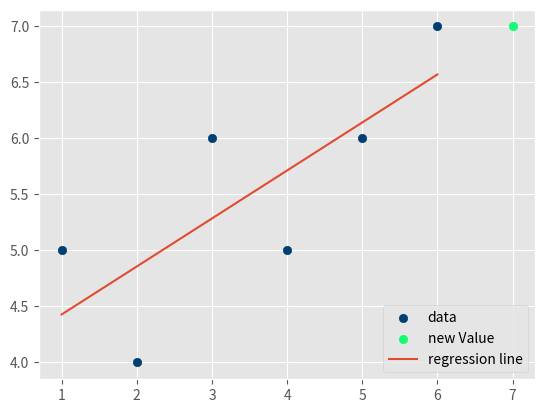

Here is the Python script that generated this plot:
# -*- coding: utf-8 -*-
"""
Created on Fri May 18 18:37:01 2018

@author: Pradipta
"""

from statistics import mean
import numpy as np
import matplotlib.pyplot as plt
from matplotlib import style
style.use('ggplot')

##   y=mx+c


def best_fit_slope(xs,ys):##    calculating slope m
    m = (((mean(xs)*mean(ys)) - mean(xs*ys)) /
         ((mean(xs)**2) - mean(xs**2)))
    return m

def best_fit_c(xs,ys,m):##  calculating c
    c=( mean(ys) - (m*(mean(xs))))
    return c

def squared_error(ys_orig,ys_line): ##   this is just Squired error not R-squired it is the squire of the error
    return sum((ys_line - ys_orig) * (ys_line - ys_orig))

def coefficient_of_determination(ys_orig,ys_line):##    R-squired error
    y_mean_line = [mean(ys_orig) for y in ys_orig]##    set all value to mean valu to make ybar line
    squared_error_regr = squared_error(ys_orig, ys_line)
    squared_error_y_mean = squared_error(ys_orig, y_mean_line)
    return 1 - (squared_error_regr/squared_error_y_mean)
def regression_line(m,c,xs):
    regression_line = [(m*x)+c for x in xs]##   corrosponding y accroding to x
    return regression_line


if __name__ == '__main__':
    xs = np.array([1,2,3,4,5,6], dtype=np.float64)
    ys = np.array([5,4,6,5,6,7], dtype=np.float64)
    m = best_fit_slope(xs,ys)
    print(m)
    
    
    c=best_fit_c(xs,ys,m)
    print(c)
    
    
    regression_line = regression_line(m,c,xs)##   corrosponding y accroding to x
    
                       
    r_squared = coefficient_of_determination(ys,regression_line)##  R-squired error
    print(r_squared)                   
    
    
    predict_x = 7
    predict_y = (m*predict_x)+c
    print(predict_y)
    
    
    plt.scatter(xs,ys,color='#003F72',label='data')
    plt.scatter(predict_x,predict_y,color='#0FFF72',label='new Value')
    plt.plot(xs, regression_line, label='regression line')
    plt.legend(loc=4)
    plt.show()